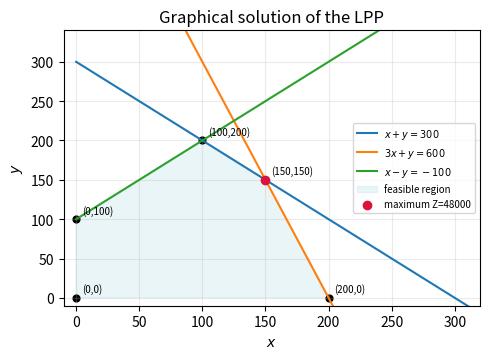

Write the Python code that produced this figure. (Note: this script raises an exception after producing the figure.)
from pathlib import Path
import numpy as np
import matplotlib.pyplot as plt
# constraints: y<=300-x, y<=600-3x, y<=x+100, x,y>=0
verts=np.array([[0,0],[0,100],[100,200],[150,150],[200,0]],float)
val=200*verts[:,0]+120*verts[:,1]; k=int(np.argmax(val)); opt=verts[k]
fig,ax=plt.subplots(figsize=(5,3.7)); x=np.linspace(0,320,500)
ax.plot(x,300-x,label='$x+y=300$'); ax.plot(x,600-3*x,label='$3x+y=600$'); ax.plot(x,x+100,label='$x-y=-100$')
poly=np.vstack([verts,verts[0]]); ax.fill(poly[:,0],poly[:,1],alpha=.25,color='lightblue',label='feasible region')
ax.scatter(verts[:,0],verts[:,1],s=24,color='black')
for X,Y in verts: ax.annotate(f'({X:g},{Y:g})',(X,Y),xytext=(4,4),textcoords='offset points',fontsize=7)
ax.scatter(*opt,color='crimson',zorder=4,label=f'maximum Z={val[k]:g}')
ax.set(xlim=(-10,320),ylim=(-10,340),xlabel='$x$',ylabel='$y$',title='Graphical solution of the LPP'); ax.grid(alpha=.25); ax.legend(fontsize=7); fig.tight_layout()
out=Path(__file__).resolve().parent.parent/'figs'/'4.1.29.png'; fig.savefig(out,dpi=250)
print('Vertices:',verts.tolist()); print(f'Max Z={val[k]:g} at ({opt[0]:g},{opt[1]:g}). Figure: {out}')
